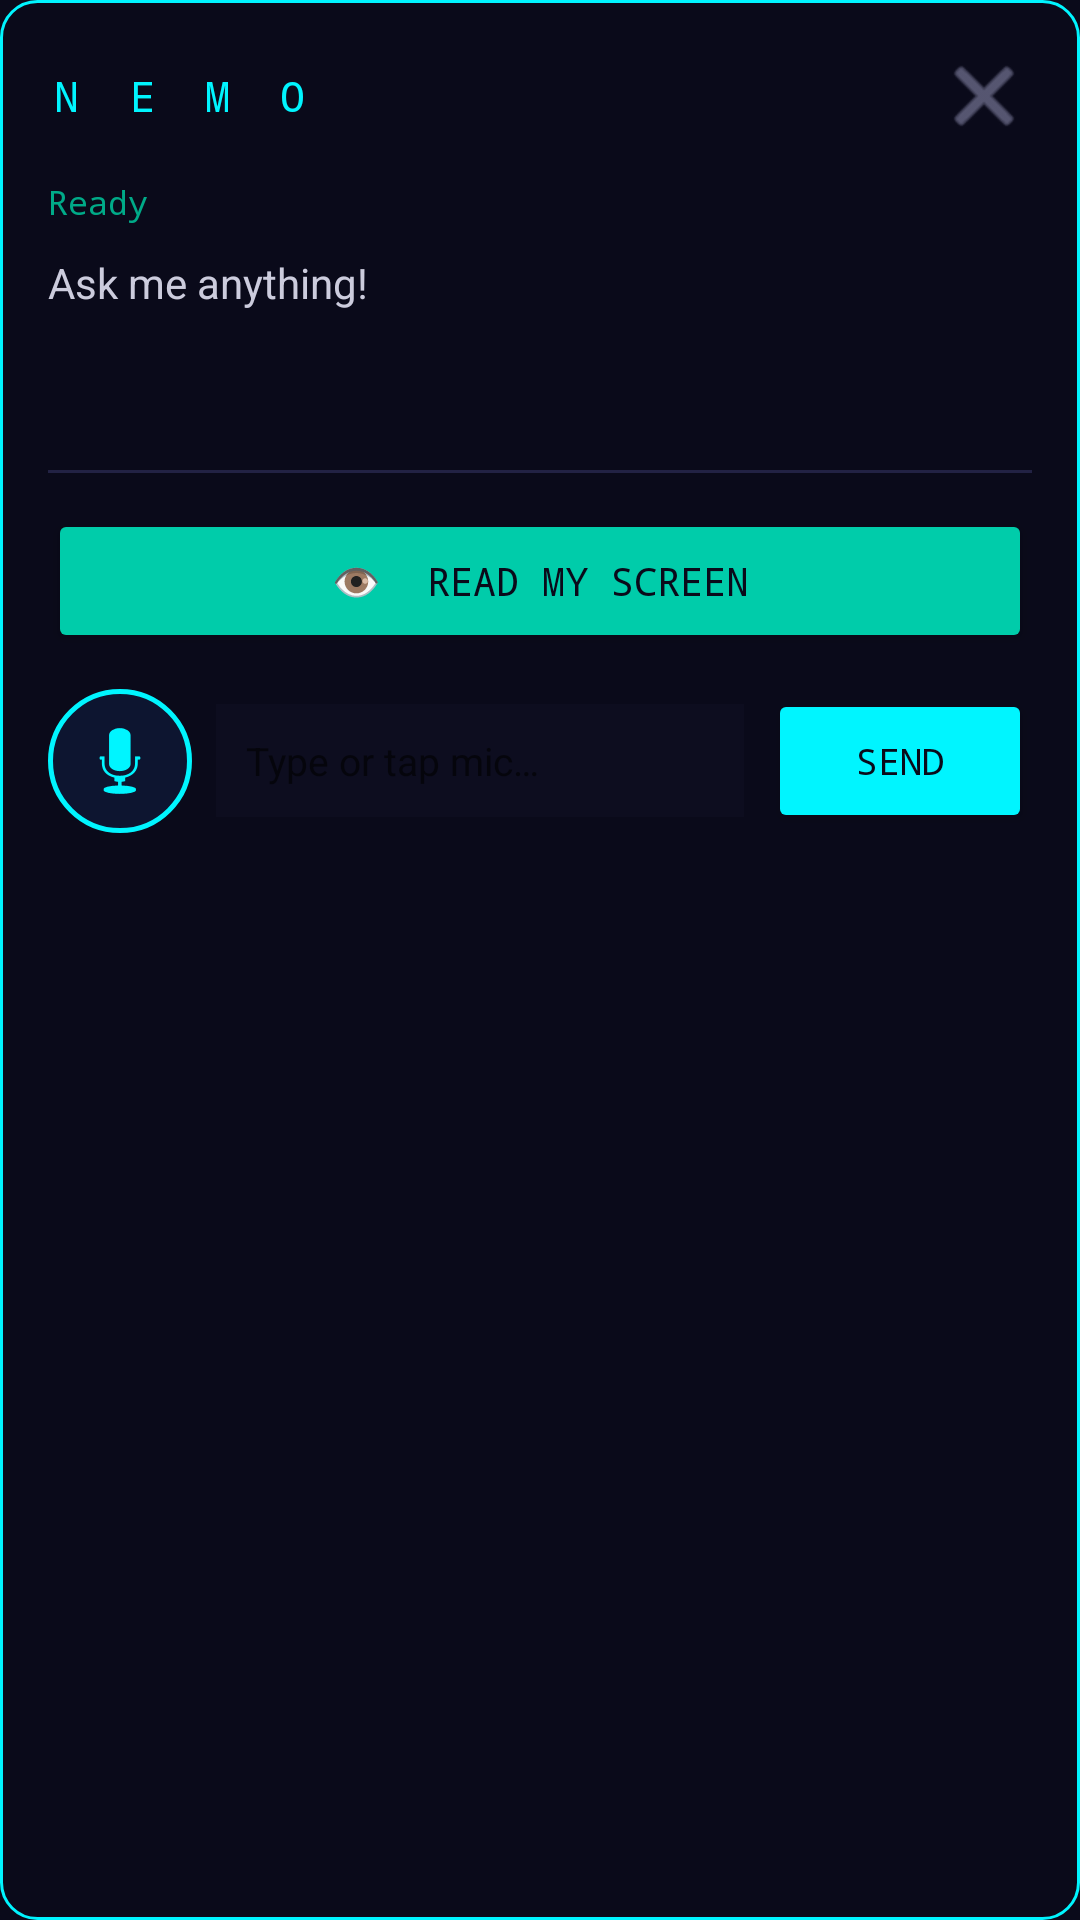

The Android layout XML behind this screen, and the referenced resources:
<!-- AndroidManifest.xml: application theme Theme.Nemo -->
<!-- res/layout/overlay_panel.xml -->
<?xml version="1.0" encoding="utf-8"?>
<LinearLayout xmlns:android="http://schemas.android.com/apk/res/android"
    android:layout_width="match_parent"
    android:layout_height="wrap_content"
    android:orientation="vertical"
    android:background="@drawable/panel_bg"
    android:padding="16dp"
    android:elevation="16dp">

    
    <LinearLayout
        android:layout_width="match_parent"
        android:layout_height="wrap_content"
        android:orientation="horizontal"
        android:gravity="center_vertical"
        android:layout_marginBottom="12dp">

        <TextView
            android:layout_width="0dp"
            android:layout_height="wrap_content"
            android:layout_weight="1"
            android:text="N E M O"
            android:textSize="14sp"
            android:textColor="#00F5FF"
            android:fontFamily="monospace"
            android:letterSpacing="0.3" />

        <ImageButton
            android:id="@+id/btnClose"
            android:layout_width="32dp"
            android:layout_height="32dp"
            android:src="@android:drawable/ic_menu_close_clear_cancel"
            android:background="?android:attr/selectableItemBackgroundBorderless"
            android:tint="#8888AA" />

    </LinearLayout>

    
    <TextView
        android:id="@+id/tvStatus"
        android:layout_width="match_parent"
        android:layout_height="wrap_content"
        android:text="Ready"
        android:textSize="11sp"
        android:textColor="#00AA88"
        android:fontFamily="monospace"
        android:layout_marginBottom="10dp" />

    
    <ScrollView
        android:layout_width="match_parent"
        android:layout_height="wrap_content"
        android:layout_marginBottom="12dp">

        <TextView
            android:id="@+id/tvResponse"
            android:layout_width="match_parent"
            android:layout_height="wrap_content"
            android:text="Ask me anything!"
            android:textSize="14sp"
            android:textColor="#CCCCDD"
            android:lineSpacingMultiplier="1.5"
            android:minHeight="60dp" />

    </ScrollView>

    
    <View
        android:layout_width="match_parent"
        android:layout_height="1dp"
        android:background="#222244"
        android:layout_marginBottom="12dp" />

    
    <Button
        android:id="@+id/btnReadScreen"
        android:layout_width="match_parent"
        android:layout_height="wrap_content"
        android:text="👁  Read My Screen"
        android:textColor="#0A0A1A"
        android:textSize="13sp"
        android:fontFamily="monospace"
        android:backgroundTint="#00CCAA"
        android:layout_marginBottom="12dp" />

    
    <LinearLayout
        android:layout_width="match_parent"
        android:layout_height="wrap_content"
        android:orientation="horizontal"
        android:gravity="center_vertical">

        <ImageButton
            android:id="@+id/btnMic"
            android:layout_width="48dp"
            android:layout_height="48dp"
            android:src="@android:drawable/ic_btn_speak_now"
            android:background="@drawable/mic_button_bg"
            android:tint="#00F5FF"
            android:padding="10dp"
            android:layout_marginEnd="8dp" />

        <EditText
            android:id="@+id/etInput"
            android:layout_width="0dp"
            android:layout_height="wrap_content"
            android:layout_weight="1"
            android:hint="Type or tap mic…"
            android:textColor="#CCCCDD"
            android:textSize="13sp"
            android:background="#0D0D1F"
            android:padding="10dp"
            android:maxLines="3"
            android:imeOptions="actionSend"
            android:layout_marginEnd="8dp" />

        <Button
            android:id="@+id/btnSend"
            android:layout_width="wrap_content"
            android:layout_height="wrap_content"
            android:text="SEND"
            android:textColor="#0A0A1A"
            android:textSize="12sp"
            android:fontFamily="monospace"
            android:backgroundTint="#00F5FF" />

    </LinearLayout>

</LinearLayout>
<!-- resources referenced by this layout -->
<resources>
  <!-- drawable mic_button_bg (drawable) -->
  <?xml version="1.0" encoding="utf-8"?>
  <shape xmlns:android="http://schemas.android.com/apk/res/android"
      android:shape="oval">
      <solid android:color="#0D1530" />
      <stroke android:width="1.5dp" android:color="#00F5FF" />
  </shape>
  <!-- drawable panel_bg (drawable) -->
  <?xml version="1.0" encoding="utf-8"?>
  <shape xmlns:android="http://schemas.android.com/apk/res/android"
      android:shape="rectangle">
      <solid android:color="#E60A0A1A" />
      <stroke android:width="1dp" android:color="#00F5FF" />
      <corners android:radius="12dp" />
  </shape>
  <style name="Theme.Nemo" parent="Theme.MaterialComponents.DayNight.NoActionBar">
          <item name="colorPrimary">#00F5FF</item>
          <item name="colorPrimaryVariant">#0D1530</item>
          <item name="colorOnPrimary">#0A0A1A</item>
          <item name="android:windowBackground">#0A0A1A</item>
          <item name="android:statusBarColor">#0A0A1A</item>
          <item name="android:navigationBarColor">#0A0A1A</item>
      </style>
</resources>
